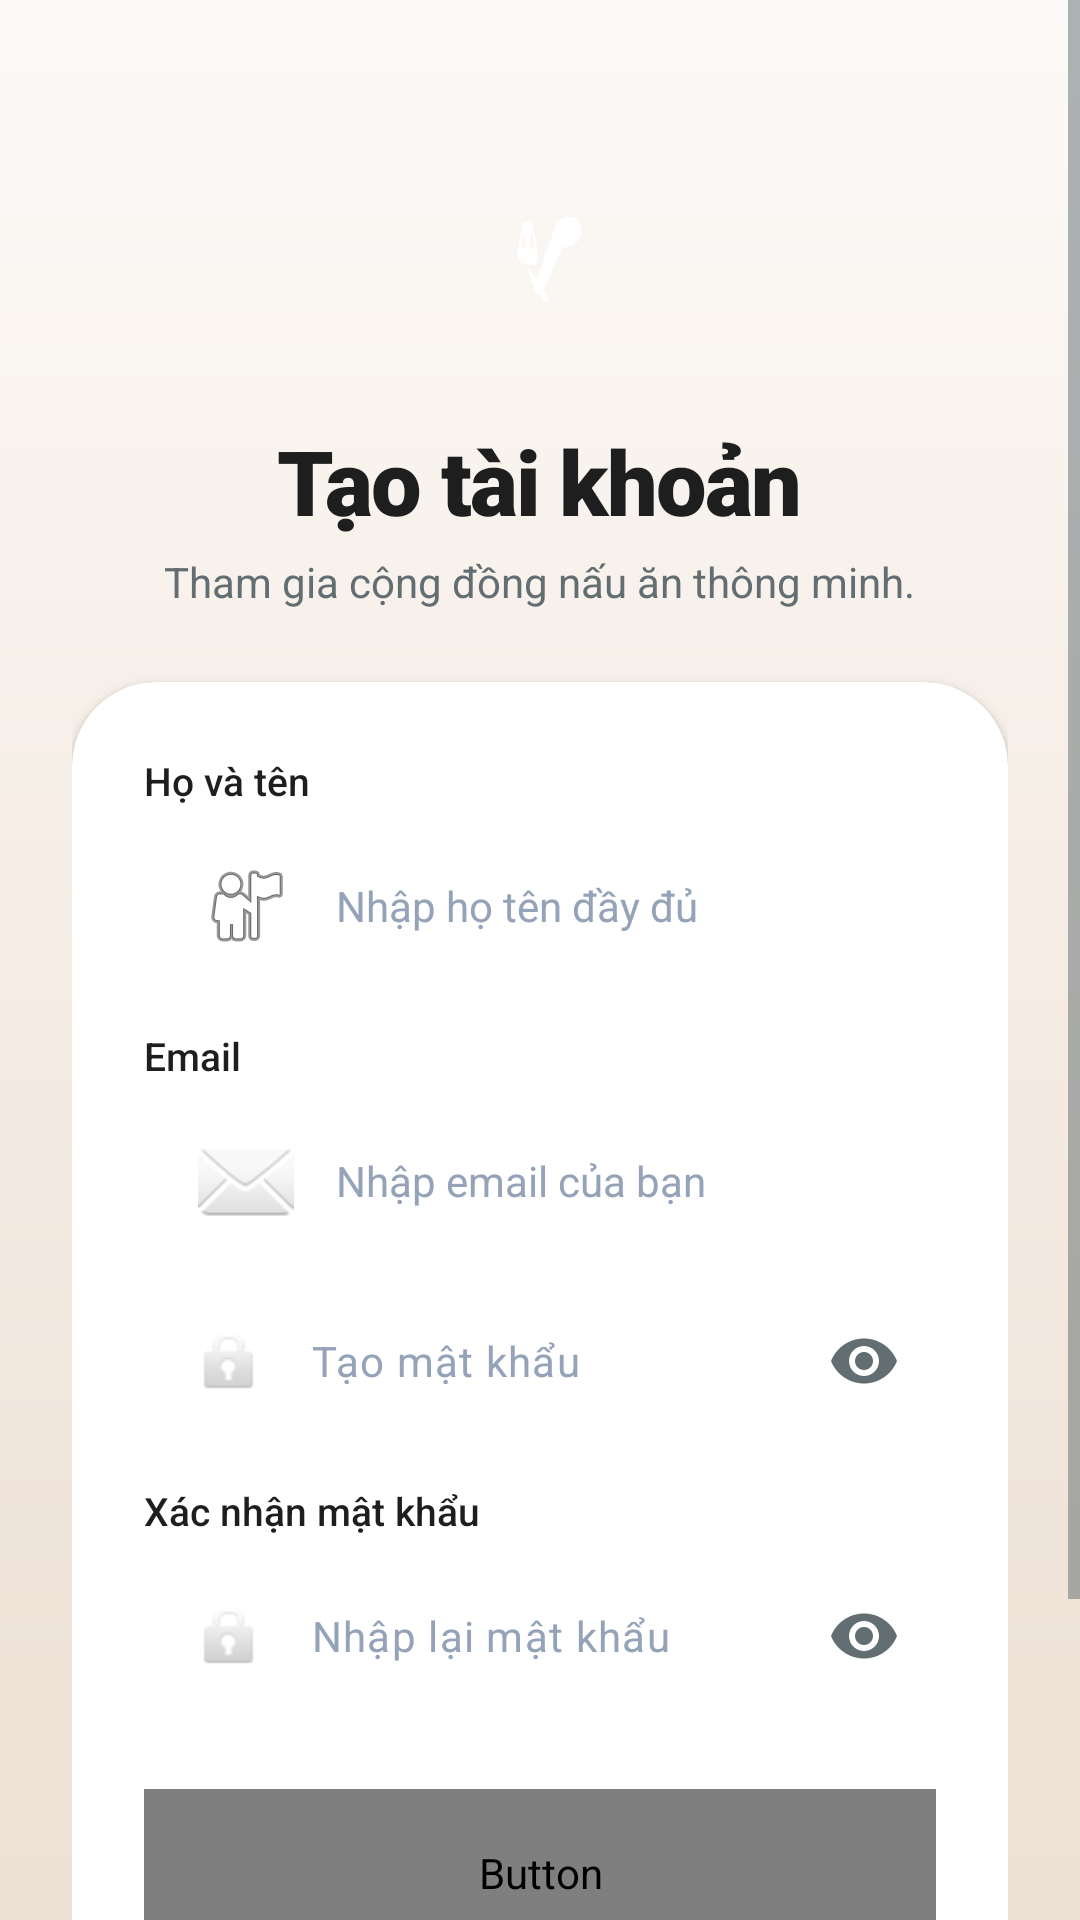

Layout XML and referenced resources for this Android screen:
<!-- AndroidManifest.xml: application theme Theme.SmartCooking -->
<!-- res/layout/activity_register.xml -->
<?xml version="1.0" encoding="utf-8"?>
<ScrollView xmlns:android="http://schemas.android.com/apk/res/android"
    xmlns:app="http://schemas.android.com/apk/res-auto"
    xmlns:tools="http://schemas.android.com/tools"
    android:layout_width="match_parent"
    android:layout_height="match_parent"
    android:background="@drawable/bg_login_gradient"
    android:fillViewport="true">

    <LinearLayout
        android:layout_width="match_parent"
        android:layout_height="wrap_content"
        android:gravity="center_horizontal"
        android:orientation="vertical"
        android:padding="24dp">

        <Space
            android:layout_width="match_parent"
            android:layout_height="30dp" />

        
        <LinearLayout
            android:layout_width="70dp"
            android:layout_height="70dp"
            android:background="@drawable/bg_logo_container"
            android:backgroundTint="@color/accent"
            android:elevation="6dp"
            android:gravity="center"
            android:padding="12dp">

            <ImageView
                android:layout_width="match_parent"
                android:layout_height="match_parent"
                android:src="@drawable/ic_utensils"
                app:tint="@color/white"
                android:contentDescription="@string/app_logo_desc" />
        </LinearLayout>

        <TextView
            android:layout_width="wrap_content"
            android:layout_height="wrap_content"
            android:layout_marginTop="16dp"
            android:fontFamily="sans-serif-black"
            android:text="@string/register_title"
            android:textColor="@color/text_primary"
            android:textSize="30sp"
            android:letterSpacing="-0.02" />

        <TextView
            android:layout_width="wrap_content"
            android:layout_height="wrap_content"
            android:layout_marginTop="4dp"
            android:text="@string/register_tagline"
            android:textColor="@color/text_secondary"
            android:textSize="14sp"
            android:fontFamily="sans-serif" />

        
        <androidx.cardview.widget.CardView
            android:layout_width="match_parent"
            android:layout_height="wrap_content"
            android:layout_marginTop="24dp"
            app:cardCornerRadius="28dp"
            app:cardElevation="2dp"
            app:cardBackgroundColor="@color/white">

            <LinearLayout
                android:layout_width="match_parent"
                android:layout_height="wrap_content"
                android:orientation="vertical"
                android:padding="24dp">

                
                <TextView
                    android:layout_width="wrap_content"
                    android:layout_height="wrap_content"
                    android:text="@string/label_full_name"
                    android:textColor="@color/text_primary"
                    android:textSize="13sp"
                    android:fontFamily="sans-serif-medium" />

                <EditText
                    android:id="@+id/etFullName"
                    android:layout_width="match_parent"
                    android:layout_height="54dp"
                    android:layout_marginTop="6dp"
                    android:background="@drawable/bg_edittext"
                    android:drawableStart="@android:drawable/ic_menu_myplaces"
                    android:drawablePadding="14dp"
                    android:hint="@string/hint_full_name"
                    android:inputType="textPersonName"
                    android:paddingHorizontal="18dp"
                    android:textColor="@color/text_primary"
                    android:textColorHint="#94A3B8"
                    android:textSize="14sp"
                    android:importantForAutofill="no" />

                
                <TextView
                    android:layout_width="wrap_content"
                    android:layout_height="wrap_content"
                    android:layout_marginTop="14dp"
                    android:text="@string/label_email"
                    android:textColor="@color/text_primary"
                    android:textSize="13sp"
                    android:fontFamily="sans-serif-medium" />

                <EditText
                    android:id="@+id/etEmail"
                    android:layout_width="match_parent"
                    android:layout_height="54dp"
                    android:layout_marginTop="6dp"
                    android:background="@drawable/bg_edittext"
                    android:drawableStart="@android:drawable/ic_dialog_email"
                    android:drawablePadding="14dp"
                    android:hint="@string/hint_email"
                    android:inputType="textEmailAddress"
                    android:paddingHorizontal="18dp"
                    android:textColor="@color/text_primary"
                    android:textColorHint="#94A3B8"
                    android:textSize="14sp"
                    android:importantForAutofill="no" />

                
                <com.google.android.material.textfield.TextInputLayout
                    android:layout_width="match_parent"
                    android:layout_height="wrap_content"
                    android:layout_marginTop="6dp"
                    app:passwordToggleEnabled="true"
                    app:passwordToggleTint="@color/text_secondary"
                    app:hintEnabled="false"
                    app:boxBackgroundMode="none">

                    <EditText
                        android:id="@+id/etPassword"
                        android:layout_width="match_parent"
                        android:layout_height="54dp"
                        android:background="@drawable/bg_edittext"
                        android:drawableStart="@android:drawable/ic_lock_idle_lock"
                        android:drawablePadding="14dp"
                        android:hint="@string/hint_create_password"
                        android:inputType="textPassword"
                        android:paddingHorizontal="18dp"
                        android:textColor="@color/text_primary"
                        android:textColorHint="#94A3B8"
                        android:textSize="14sp"
                        android:importantForAutofill="no" />
                </com.google.android.material.textfield.TextInputLayout>

                
                <TextView
                    android:layout_width="wrap_content"
                    android:layout_height="wrap_content"
                    android:layout_marginTop="14dp"
                    android:text="@string/label_confirm_password"
                    android:textColor="@color/text_primary"
                    android:textSize="13sp"
                    android:fontFamily="sans-serif-medium" />

                
                <com.google.android.material.textfield.TextInputLayout
                    android:layout_width="match_parent"
                    android:layout_height="wrap_content"
                    android:layout_marginTop="6dp"
                    app:passwordToggleEnabled="true"
                    app:passwordToggleTint="@color/text_secondary"
                    app:hintEnabled="false"
                    app:boxBackgroundMode="none">

                    <EditText
                        android:id="@+id/etConfirmPassword"
                        android:layout_width="match_parent"
                        android:layout_height="54dp"
                        android:background="@drawable/bg_edittext"
                        android:drawableStart="@android:drawable/ic_lock_idle_lock"
                        android:drawablePadding="14dp"
                        android:hint="@string/hint_confirm_password"
                        android:inputType="textPassword"
                        android:paddingHorizontal="18dp"
                        android:textColor="@color/text_primary"
                        android:textColorHint="#94A3B8"
                        android:textSize="14sp"
                        android:importantForAutofill="no" />
                </com.google.android.material.textfield.TextInputLayout>

                
                <Button
                    android:id="@+id/btnRegister"
                    android:layout_width="match_parent"
                    android:layout_height="56dp"
                    android:layout_marginTop="24dp"
                    android:background="@drawable/bg_button"
                    android:text="@string/btn_register"
                    android:textAllCaps="false"
                    android:textColor="@color/white"
                    android:textSize="17sp"
                    android:fontFamily="sans-serif-bold"
                    app:backgroundTint="@null" />

            </LinearLayout>
        </androidx.cardview.widget.CardView>

        <TextView
            android:id="@+id/tvLogin"
            android:layout_width="wrap_content"
            android:layout_height="wrap_content"
            android:layout_marginTop="24dp"
            android:layout_marginBottom="24dp"
            android:text="@string/already_have_account"
            android:textColor="@color/text_secondary"
            android:textSize="15sp"
            android:fontFamily="sans-serif"
            android:clickable="true"
            android:focusable="true" />

    </LinearLayout>
</ScrollView>
<!-- resources referenced by this layout -->
<resources>
  <color name="accent">#FF6B35</color>
  <color name="text_primary">#1E1E1E</color>
  <color name="text_secondary">#636E72</color>
  <color name="white">#FFFFFF</color>
  <!-- drawable bg_login_gradient (drawable) -->
  <?xml version="1.0" encoding="utf-8"?>
  <shape xmlns:android="http://schemas.android.com/apk/res/android">
      <gradient
          android:type="linear"
          android:startColor="#FCFAF8"
          android:centerColor="#F5ECE4"
          android:endColor="#EDE0D4"
          android:angle="270" />
  </shape>
  <!-- drawable ic_utensils (drawable) -->
  <?xml version="1.0" encoding="utf-8"?>
  <vector xmlns:android="http://schemas.android.com/apk/res/android"
      android:width="80dp"
      android:height="80dp"
      android:viewportWidth="100"
      android:viewportHeight="100">
  
      
      <path
          android:pathData="M62,18 C62,18 68,12 74,14 C80,16 82,24 78,30 C74,36 66,36 66,36 L52,68 C51,70 48,70 47,68 L46,66 C45,64 46,62 47,61 Z"
          android:fillColor="#8B3A0F"/>
  
      
      <path
          android:pathData="M38,18 L34,36 L36,36 L38,24 L40,36 L42,36 L44,24 L46,36 L48,36 L44,18 Z"
          android:fillColor="#8B3A0F"/>
      <path
          android:pathData="M34,36 C34,36 32,42 36,46 C40,50 48,48 48,48 L48,36 Z"
          android:fillColor="#8B3A0F"/>
      <path
          android:pathData="M40,48 L54,68 C55,70 53,72 51,71 L48,70 C46,69 46,67 46,66 L40,48 Z"
          android:fillColor="#8B3A0F"/>
  
      
      <path
          android:pathData="M42,52 L56,72 C57,74 55,76 53,75 L42,52 Z"
          android:fillColor="#8B3A0F"/>
  
  </vector>
  <string name="already_have_account">Đã có tài khoản? Đăng nhập</string>
  <string name="app_logo_desc">Logo SavorSmart</string>
  <string name="btn_register">Đăng ký ngay ➔</string>
  <string name="hint_confirm_password">Nhập lại mật khẩu</string>
  <string name="hint_create_password">Tạo mật khẩu</string>
  <string name="hint_email">Nhập email của bạn</string>
  <string name="hint_full_name">Nhập họ tên đầy đủ</string>
  <string name="label_confirm_password">Xác nhận mật khẩu</string>
  <string name="label_email">Email</string>
  <string name="label_full_name">Họ và tên</string>
  <string name="register_tagline">Tham gia cộng đồng nấu ăn thông minh.</string>
  <string name="register_title">Tạo tài khoản</string>
  <style name="Theme.SmartCooking" parent="Base.Theme.SmartCooking" />
  <style name="Base.Theme.SmartCooking" parent="Theme.Material3.DayNight.NoActionBar">
          
          <item name="colorPrimary">@color/primary</item>
          <item name="colorSecondary">@color/secondary</item>
          <item name="android:windowBackground">@color/background</item>
          <item name="android:statusBarColor">@color/background</item>
          <item name="android:windowLightStatusBar">true</item>
  
          
          <item name="colorSurface">@color/surface</item>
          <item name="colorSurfaceVariant">@color/primary_light</item>
          <item name="colorOnSurface">@color/text_primary</item>
          <item name="colorOnSurfaceVariant">@color/text_secondary</item>
  
          
          <item name="android:textColorPrimary">@color/text_primary</item>
          <item name="android:textColorSecondary">@color/text_secondary</item>
      </style>
  <color name="primary">#FF6B35</color>
  <color name="secondary">#FFB347</color>
  <color name="background">#FFF8F2</color>
  <color name="surface">#FFFFFF</color>
  <color name="primary_light">#FFF1EB</color>
</resources>
